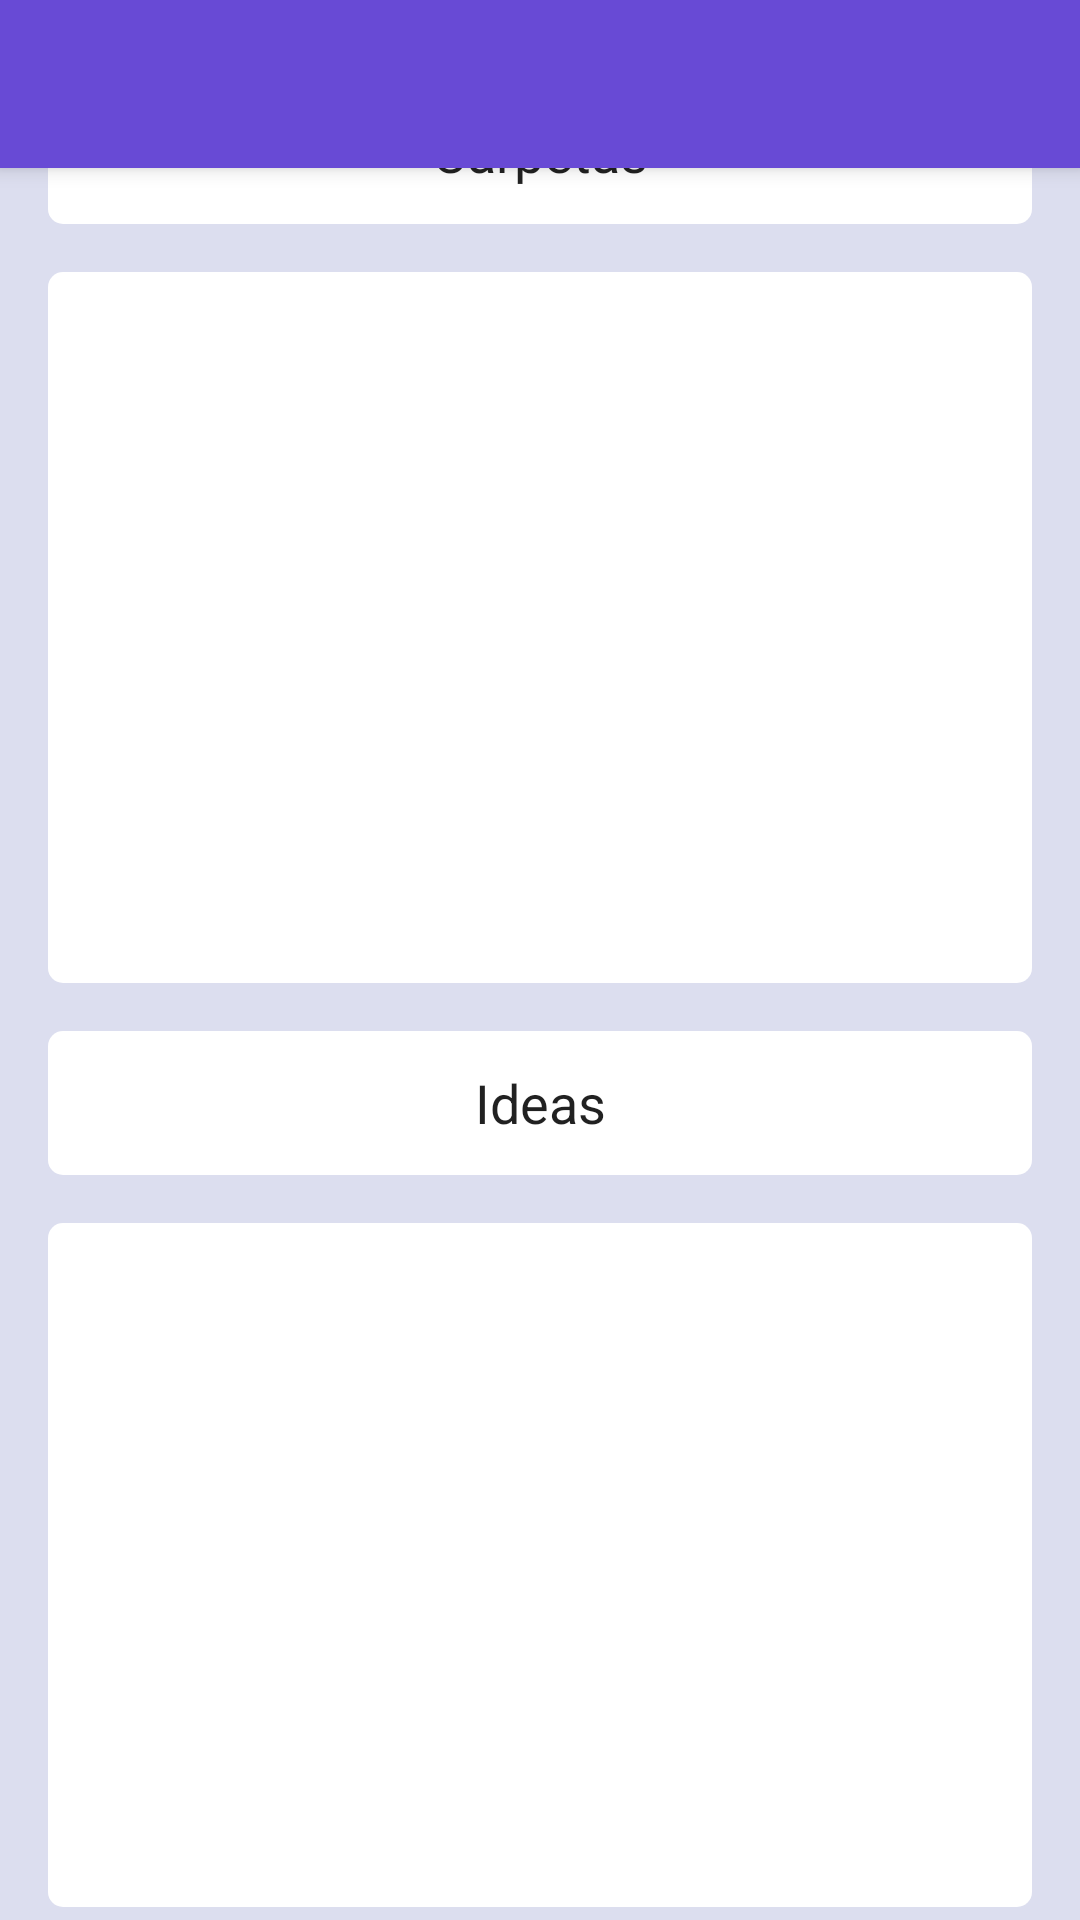

This screen was rendered from an Android layout file. Write that file and the resources it references.
<!-- AndroidManifest.xml: application theme Theme.MaterialComponents.Light.NoActionBar -->
<!-- res/layout/activity_gestor.xml -->
<?xml version="1.0" encoding="utf-8"?>
<androidx.constraintlayout.widget.ConstraintLayout xmlns:android="http://schemas.android.com/apk/res/android"
    xmlns:tools="http://schemas.android.com/tools"
    xmlns:app="http://schemas.android.com/apk/res-auto"
    android:id="@+id/activity_main"
    android:layout_width="match_parent"
    android:layout_height="match_parent"
    android:background="@color/MoradoFondo"
    android:orientation="vertical"
    tools:context=".GestorIdeas">

    <androidx.appcompat.widget.Toolbar
        android:id="@+id/my_toolbar"
        android:layout_width="match_parent"
        android:layout_height="?attr/actionBarSize"
        android:background="#684AD5"
        android:elevation="4dp"
        android:theme="@style/ThemeOverlay.AppCompat.ActionBar"
        app:layout_constraintEnd_toEndOf="parent"
        app:layout_constraintStart_toStartOf="parent"
        app:layout_constraintTop_toTopOf="parent" />

    <EditText
        android:gravity="center"
        android:id="@+id/titleCarpetas"
        android:layout_width="match_parent"
        android:layout_height="wrap_content"
        android:layout_marginStart="16dp"
        android:layout_marginTop="16dp"
        android:layout_marginEnd="16dp"
        android:background="@drawable/rectangles"
        android:ems="10"
        android:inputType="textPersonName"
        android:minHeight="48dp"
        android:text="Carpetas"
        app:layout_constraintBottom_toTopOf="@+id/listCarpetas"
        app:layout_constraintEnd_toEndOf="parent"
        app:layout_constraintStart_toStartOf="parent"
        app:layout_constraintTop_toBottomOf="@+id/my_toolbar" />

    <androidx.recyclerview.widget.RecyclerView
        android:background="@drawable/rectangles"
        android:id="@+id/listCarpetas"
        android:layout_width="match_parent"
        android:layout_height="237dp"
        android:layout_marginStart="16dp"
        android:layout_marginTop="16dp"
        android:layout_marginEnd="16dp"
        app:layout_constraintBottom_toTopOf="@+id/titleIdeas"
        app:layout_constraintEnd_toEndOf="parent"
        app:layout_constraintStart_toStartOf="parent"
        app:layout_constraintTop_toBottomOf="@+id/titleCarpetas">

    </androidx.recyclerview.widget.RecyclerView>

    <EditText
        android:gravity="center"
        android:background="@drawable/rectangles"
        android:id="@+id/titleIdeas"
        android:layout_width="match_parent"
        android:layout_height="wrap_content"
        android:layout_marginStart="16dp"
        android:layout_marginTop="16dp"
        android:layout_marginEnd="16dp"
        android:ems="10"
        android:inputType="textPersonName"
        android:minHeight="48dp"
        android:text="Ideas"
        app:layout_constraintBottom_toTopOf="@+id/scrollView2"
        app:layout_constraintEnd_toEndOf="parent"
        app:layout_constraintStart_toStartOf="parent"
        app:layout_constraintTop_toBottomOf="@+id/listCarpetas" />

    <ScrollView
        android:id="@+id/scrollView2"
        android:layout_width="match_parent"
        android:layout_height="228dp"
        android:layout_marginStart="16dp"
        android:layout_marginTop="16dp"
        android:layout_marginEnd="16dp"
        android:layout_marginBottom="50dp"
        android:background="@drawable/rectangles"
        app:layout_constraintBottom_toBottomOf="parent"
        app:layout_constraintEnd_toEndOf="parent"
        app:layout_constraintHorizontal_bias="0.0"
        app:layout_constraintStart_toStartOf="parent"
        app:layout_constraintTop_toBottomOf="@+id/titleIdeas">

        <androidx.recyclerview.widget.RecyclerView
            android:id="@+id/listIdeas"
            android:layout_width="match_parent"
            android:layout_height="wrap_content"
            android:layout_marginTop="20dp"
            android:layout_marginBottom="30dp">

        </androidx.recyclerview.widget.RecyclerView>
    </ScrollView>

    <LinearLayout
        android:layout_width="match_parent"
        android:layout_height="wrap_content"
        android:orientation="vertical"
        app:layout_constraintBottom_toBottomOf="parent"
        app:layout_constraintTop_toBottomOf="@+id/scrollView2"
        tools:layout_editor_absoluteX="-39dp" />


</androidx.constraintlayout.widget.ConstraintLayout>
<!-- resources referenced by this layout -->
<resources>
  <color name="MoradoFondo">#FFDCDEEF</color>
  <!-- drawable rectangles (drawable) -->
  <?xml version="1.0" encoding="utf-8"?>
  <shape xmlns:android="http://schemas.android.com/apk/res/android" >
  
      <solid android:color="@color/white" />
  
      <padding
          android:left="1dp"
          android:right="1dp"
          android:bottom="1dp"
          android:top="1dp" />
  
      <corners android:radius="5dp" />
  </shape>
  <color name="white">#FFFFFFFF</color>
</resources>
